The GitHub repository Yannik25/VGG16 contains a labelled image folder "10kBilderv4" with 2 categories: gesund, krank. Examples follow, each with its label.

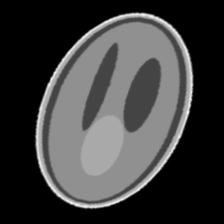
Label: gesund

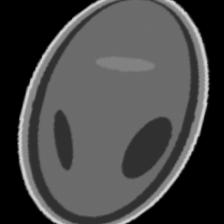
Label: gesund

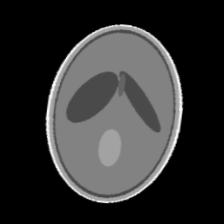
Label: krank

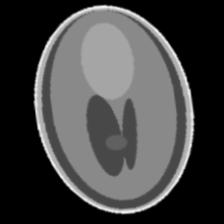
Label: krank

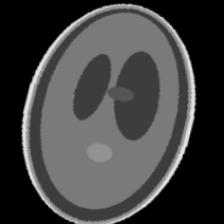
Label: krank

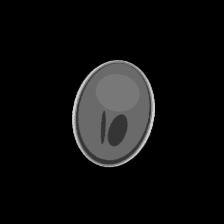
Label: gesund
